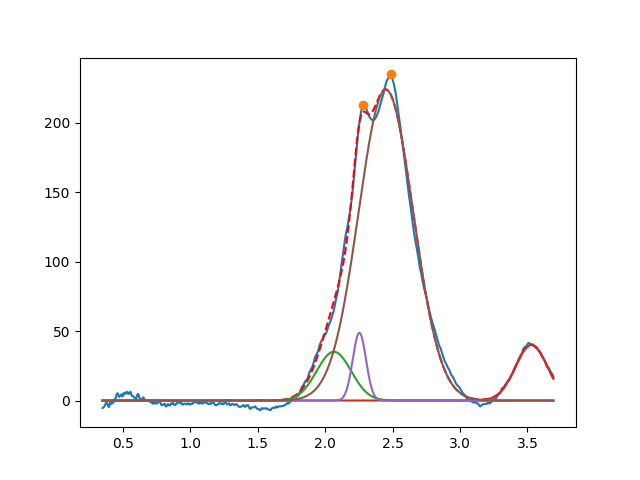

The file beside this chart, header and first rows:
2.064953947304013493e+00, 3.512436850821303835e+01, 2.999999999999999334e-01, 9.999999999999998890e-01
3.529933969442347053e+00, 3.999999999999999289e+01, 2.797830567940445268e-01, 9.999999999999998890e-01
2.253812820656560856e+00, 4.874698842778555274e+01, 1.157654079826722915e-01, 9.999999999999998890e-01
2.450318521494638802e+00, 2.235189815434477794e+02, 4.763868397828103785e-01, 9.999999999999998890e-01
